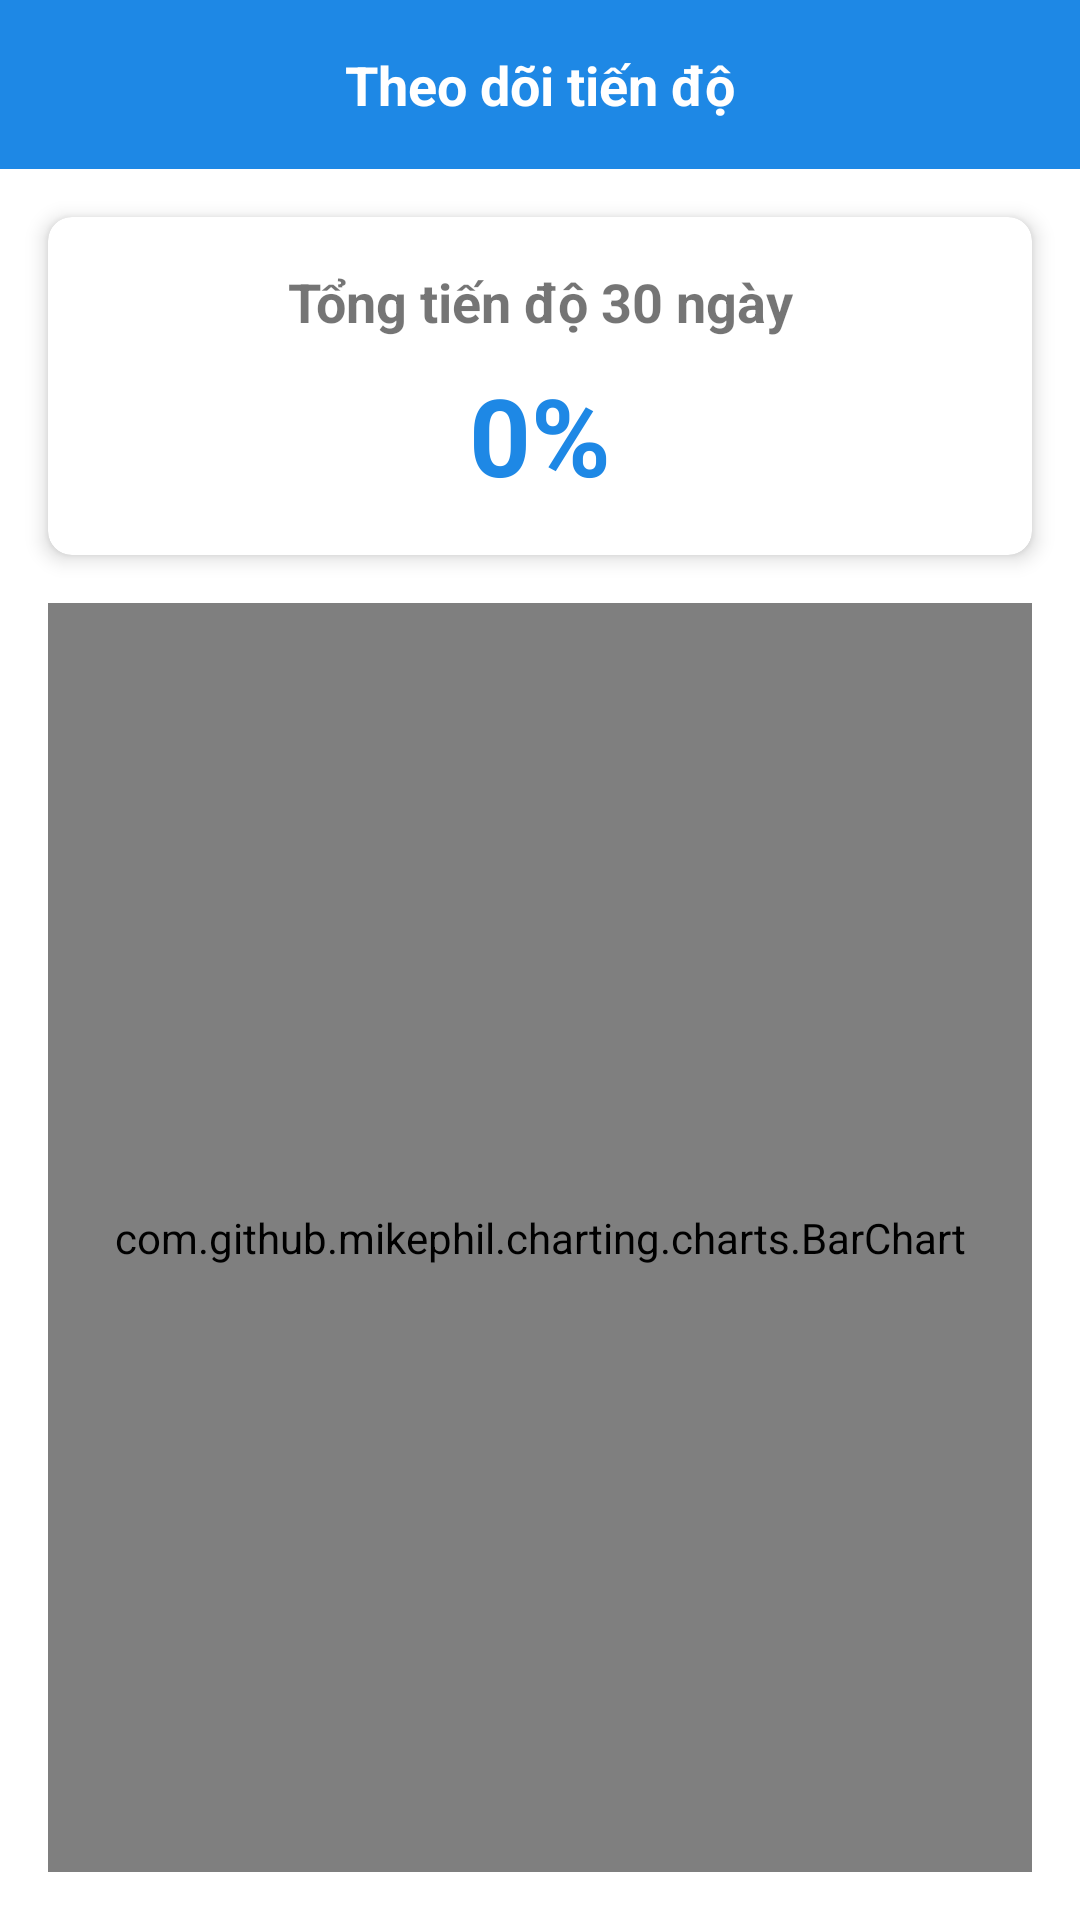

Here is an Android app screen rendered from its layout file. Give the layout XML and the strings, colors and styles it references.
<!-- AndroidManifest.xml: application theme Theme.ToDoApp -->
<!-- res/layout/fragment_progress.xml -->
<?xml version="1.0" encoding="utf-8"?>
<androidx.constraintlayout.widget.ConstraintLayout xmlns:android="http://schemas.android.com/apk/res/android"
    xmlns:app="http://schemas.android.com/apk/res-auto"
    android:layout_width="match_parent"
    android:layout_height="match_parent">

    <TextView
        android:id="@+id/textProgressTitle"
        android:layout_width="0dp"
        android:layout_height="wrap_content"
        android:background="@color/primary"
        android:padding="16dp"
        android:text="Theo dõi tiến độ"
        android:textAlignment="center"
        android:textColor="@color/white"
        android:textSize="18sp"
        android:textStyle="bold"
        app:layout_constraintEnd_toEndOf="parent"
        app:layout_constraintStart_toStartOf="parent"
        app:layout_constraintTop_toTopOf="parent" />

    <androidx.cardview.widget.CardView
        android:id="@+id/cardProgress"
        android:layout_width="match_parent"
        android:layout_height="wrap_content"
        android:layout_margin="16dp"
        app:cardCornerRadius="8dp"
        app:cardElevation="4dp"
        app:layout_constraintEnd_toEndOf="parent"
        app:layout_constraintStart_toStartOf="parent"
        app:layout_constraintTop_toBottomOf="@id/textProgressTitle">

        <LinearLayout
            android:layout_width="match_parent"
            android:layout_height="wrap_content"
            android:orientation="vertical"
            android:padding="16dp">

            <TextView
                android:layout_width="match_parent"
                android:layout_height="wrap_content"
                android:text="Tổng tiến độ 30 ngày"
                android:textAlignment="center"
                android:textSize="18sp"
                android:textStyle="bold" />

            <TextView
                android:id="@+id/textOverallProgress"
                android:layout_width="match_parent"
                android:layout_height="wrap_content"
                android:layout_marginTop="8dp"
                android:text="0%"
                android:textAlignment="center"
                android:textColor="@color/primary"
                android:textSize="36sp"
                android:textStyle="bold" />

        </LinearLayout>

    </androidx.cardview.widget.CardView>

    <com.github.mikephil.charting.charts.BarChart
        android:id="@+id/barChart"
        android:layout_width="match_parent"
        android:layout_height="0dp"
        android:layout_margin="16dp"
        app:layout_constraintBottom_toBottomOf="parent"
        app:layout_constraintEnd_toEndOf="parent"
        app:layout_constraintStart_toStartOf="parent"
        app:layout_constraintTop_toBottomOf="@id/cardProgress" />

</androidx.constraintlayout.widget.ConstraintLayout>
<!-- resources referenced by this layout -->
<resources>
  <color name="primary">#1E88E5</color>
  <color name="white">#FFFFFFFF</color>
  <style name="Theme.ToDoApp" parent="Theme.MaterialComponents.Light.DarkActionBar">
          
          <item name="colorPrimary">@color/primary</item>
          <item name="colorPrimaryVariant">@color/primary_dark</item>
          <item name="colorOnPrimary">@color/white</item>
          
          <item name="colorSecondary">@color/accent</item>
          <item name="colorSecondaryVariant">@color/primary_light</item>
          <item name="colorOnSecondary">@color/white</item>
          
          <item name="android:statusBarColor">@color/primary_dark</item>
          
          <item name="actionBarStyle">@style/AppTheme.ActionBar</item>
          
          <item name="textAppearanceHeadline6">@style/TextAppearance.ToDoApp.Headline6</item>
          <item name="textAppearanceSubtitle1">@style/TextAppearance.ToDoApp.Subtitle1</item>
      </style>
  <color name="primary_dark">#1565C0</color>
  <color name="accent">#29B6F6</color>
  <color name="primary_light">#64B5F6</color>
  <style name="AppTheme.ActionBar" parent="Widget.MaterialComponents.ActionBar.Primary">
          <item name="background">@color/primary</item>
          <item name="titleTextStyle">@style/TextAppearance.ToDoApp.ActionBar.Title</item>
      </style>
  <style name="TextAppearance.ToDoApp.Headline6" parent="TextAppearance.MaterialComponents.Headline6">
          <item name="android:textColor">@color/primary_text</item>
          <item name="android:textSize">18sp</item>
      </style>
  <style name="TextAppearance.ToDoApp.Subtitle1" parent="TextAppearance.MaterialComponents.Subtitle1">
          <item name="android:textColor">@color/secondary_text</item>
          <item name="android:textSize">16sp</item>
      </style>
  <style name="TextAppearance.ToDoApp.ActionBar.Title" parent="TextAppearance.MaterialComponents.Headline6">
          <item name="android:textColor">@color/toolbar_text_color</item>
          <item name="android:textStyle">bold</item>
      </style>
  <color name="primary_text">#212121</color>
  <color name="secondary_text">#757575</color>
  <color name="toolbar_text_color">#FFFFFF</color>
</resources>
